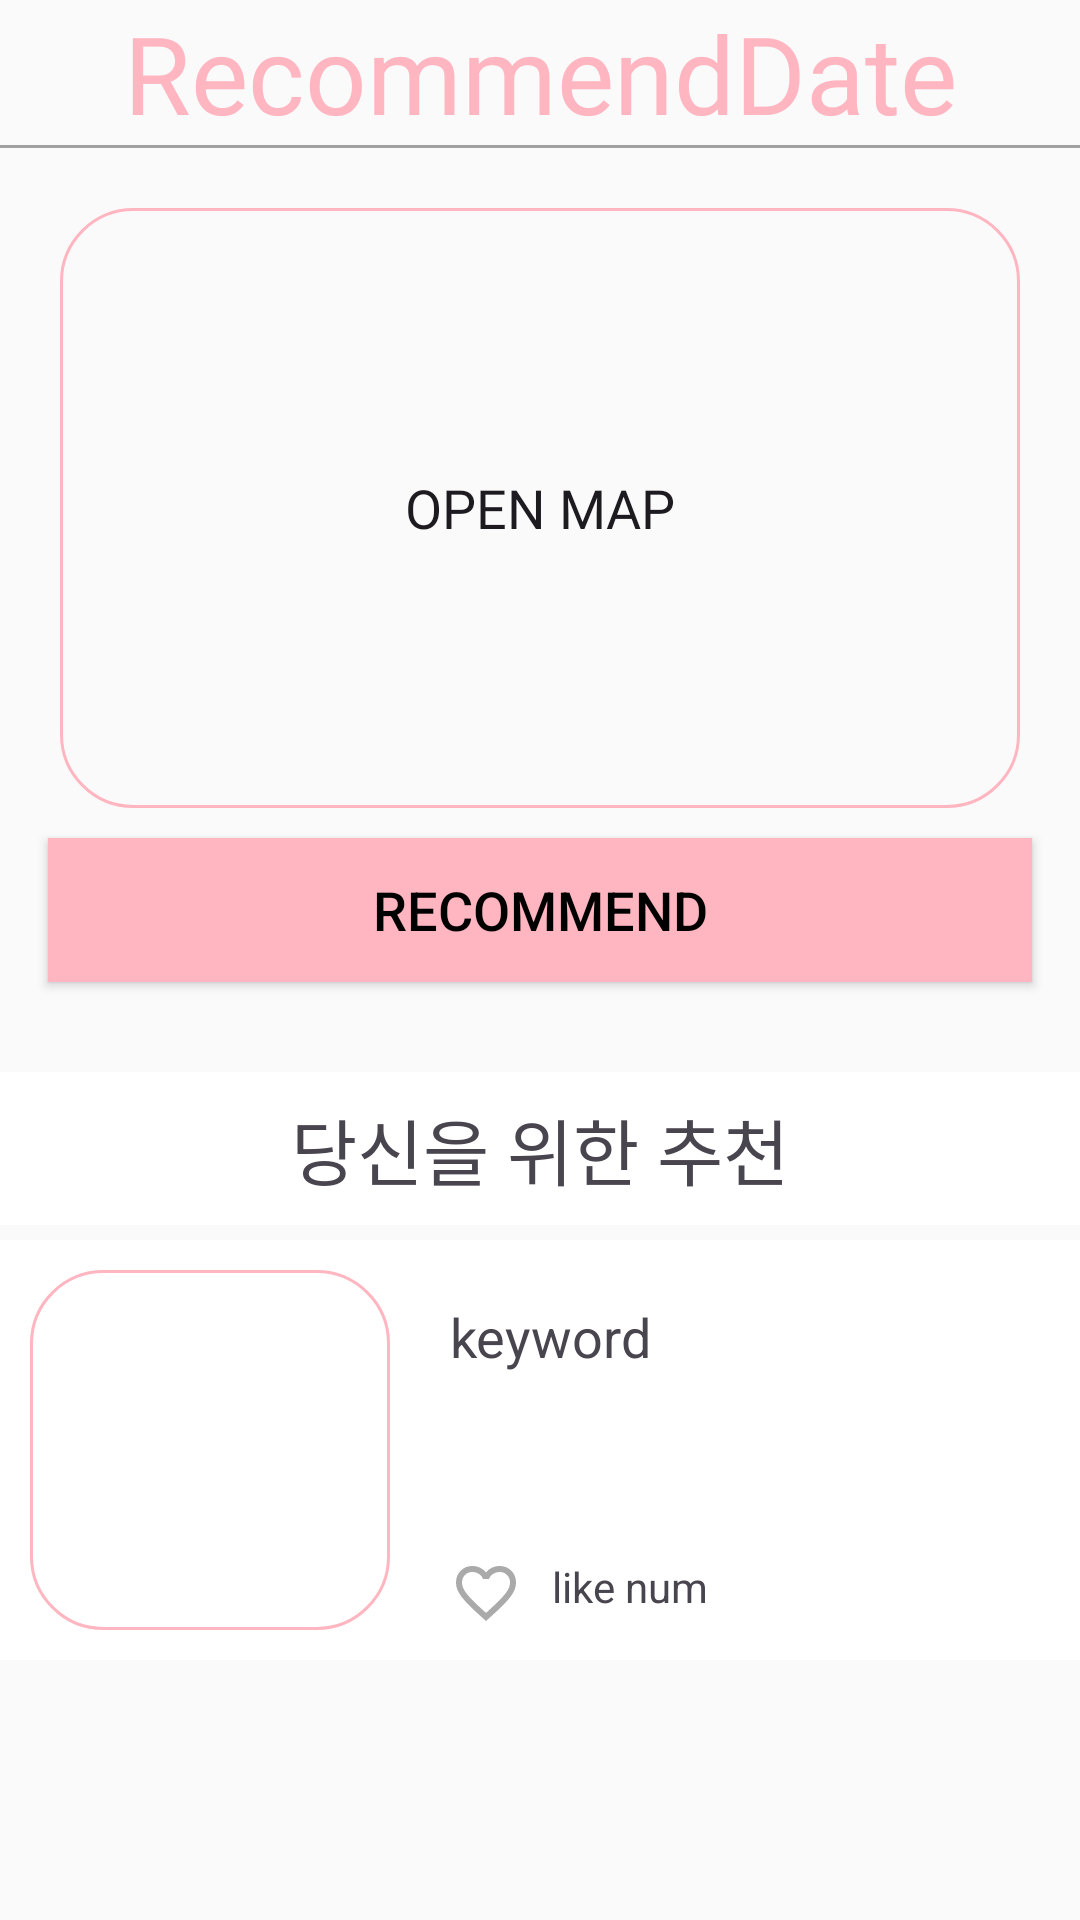

Produce the Android XML layout that renders to this screen, including the resource entries it uses.
<!-- AndroidManifest.xml: application theme Theme.Recommendate -->
<!-- res/layout/test.xml -->
<LinearLayout xmlns:android="http://schemas.android.com/apk/res/android"
    xmlns:tools="http://schemas.android.com/tools"
    android:layout_width="match_parent"
    android:layout_height="match_parent"
    android:background="#fafafa"
    android:gravity="center_horizontal"
    android:orientation="vertical"
    tools:context=".HomeFragment">

    <TextView
        android:id="@+id/title"
        android:layout_width="match_parent"
        android:layout_height="wrap_content"
        android:fontFamily="@font/gmarketsans_ttf_light"
        android:gravity="center"
        android:text="RecommendDate"
        android:textColor="@color/primaryColorDark"
        android:textSize="36sp">

    </TextView>

    <View
        android:id="@+id/divider_title"
        android:layout_width="match_parent"
        android:layout_height="1dp"
        android:background="@color/Gray" />

    <androidx.appcompat.widget.AppCompatButton
        android:id="@+id/btn_open_map"
        android:layout_width="match_parent"
        android:layout_height="200dp"
        android:layout_marginHorizontal="20dp"
        android:layout_marginTop="20dp"
        android:layout_marginBottom="10dp"
        android:background="@drawable/button_stroke"
        android:fontFamily="@font/gmarketsans_ttf_bold"
        android:text="Open Map"
        android:textSize="18sp" />

    <androidx.appcompat.widget.AppCompatButton
        android:id="@+id/btn_open_recommend"
        android:layout_width="match_parent"
        android:layout_height="wrap_content"
        android:layout_marginHorizontal="16dp"
        android:layout_marginBottom="30dp"
        android:background="@color/primaryColorDark"
        android:text="Recommend"
        android:textColor="@color/black"
        android:textSize="18sp" />

    

    <TextView
        android:id="@+id/text_last_dates"
        android:layout_width="match_parent"
        android:layout_height="wrap_content"
        android:fontFamily="@font/gmarketsans_ttf_medium"
        android:gravity="center"
        android:paddingVertical="8dp"
        android:background="@color/white"
        android:text="당신을 위한 추천"
        android:textSize="24sp">

    </TextView>

   

    <RelativeLayout
        android:layout_width="match_parent"
        android:layout_height="wrap_content"
        android:layout_marginTop="5dp"
        android:background="@color/white"
        android:padding="10dp">

        <ImageView
            android:id="@+id/photo"
            android:layout_width="120dp"
            android:layout_height="120dp"
            android:layout_marginEnd="20dp"
            android:background="@drawable/button_stroke" />

        <TextView
            android:id="@+id/keyword"
            android:layout_width="wrap_content"
            android:layout_height="wrap_content"
            android:layout_alignTop="@id/photo"
            android:layout_marginTop="10dp"
            android:layout_toEndOf="@id/photo"
            android:text="keyword"
            android:textSize="18sp" />

        <ImageView
            android:id="@+id/like_icon"
            android:layout_width="wrap_content"
            android:layout_height="wrap_content"
            android:layout_alignBottom="@id/photo"
            android:layout_marginEnd="10dp"
            android:layout_toEndOf="@id/photo"
            android:src="@drawable/favorite_24px" />

        <TextView
            android:id="@+id/like"
            android:layout_width="wrap_content"
            android:layout_height="wrap_content"
            android:layout_alignTop="@id/like_icon"
            android:layout_alignBottom="@id/like_icon"
            android:layout_centerVertical="true"
            android:layout_toEndOf="@id/like_icon"
            android:text="like num" />

    </RelativeLayout>

</LinearLayout>
<!-- resources referenced by this layout -->
<resources>
  <color name="Gray">#a0a0a0</color>
  <color name="black">#FF000000</color>
  <color name="primaryColor">#F9EBEA</color>
  <color name="primaryColorDark">#FFB6C1</color>
  <color name="white">#FFFFFFFF</color>
  <!-- drawable button_stroke (drawable) -->
  <?xml version="1.0" encoding="utf-8"?>
  <shape xmlns:android="http://schemas.android.com/apk/res/android"
      android:shape="rectangle">
  
      
      <solid android:color="@android:color/transparent" />
  
      
      <stroke
          android:width="1dp"
          android:color="@color/primaryColorDark" />
  
      
      <corners android:radius="24dp" />
  
  </shape>
  <!-- drawable favorite_24px (drawable) -->
  <vector xmlns:android="http://schemas.android.com/apk/res/android"
      android:width="24dp"
      android:height="24dp"
      android:tint="@color/toggle_like_tint"
      android:viewportWidth="960"
      android:viewportHeight="960">
      <path
          android:fillColor="@android:color/white"
          android:pathData="M480,840L422,788Q321,697 255,631Q189,565 150,512.5Q111,460 95.5,416Q80,372 80,326Q80,232 143,169Q206,106 300,106Q352,106 399,128Q446,150 480,190Q514,150 561,128Q608,106 660,106Q754,106 817,169Q880,232 880,326Q880,372 864.5,416Q849,460 810,512.5Q771,565 705,631Q639,697 538,788L480,840ZM480,732Q576,646 638,584.5Q700,523 736,477.5Q772,432 786,396.5Q800,361 800,326Q800,266 760,226Q720,186 660,186Q613,186 573,212.5Q533,239 518,280L518,280L442,280L442,280Q427,239 387,212.5Q347,186 300,186Q240,186 200,226Q160,266 160,326Q160,361 174,396.5Q188,432 224,477.5Q260,523 322,584.5Q384,646 480,732ZM480,459Q480,459 480,459Q480,459 480,459Q480,459 480,459Q480,459 480,459Q480,459 480,459Q480,459 480,459Q480,459 480,459Q480,459 480,459L480,459L480,459L480,459Q480,459 480,459Q480,459 480,459Q480,459 480,459Q480,459 480,459Q480,459 480,459Q480,459 480,459Q480,459 480,459Q480,459 480,459Z" />
  </vector>
  <style name="Theme.Recommendate" parent="Base.Theme.Recommendate" />
  <style name="Base.Theme.Recommendate" parent="Theme.Material3.DayNight.NoActionBar">
      </style>
</resources>
